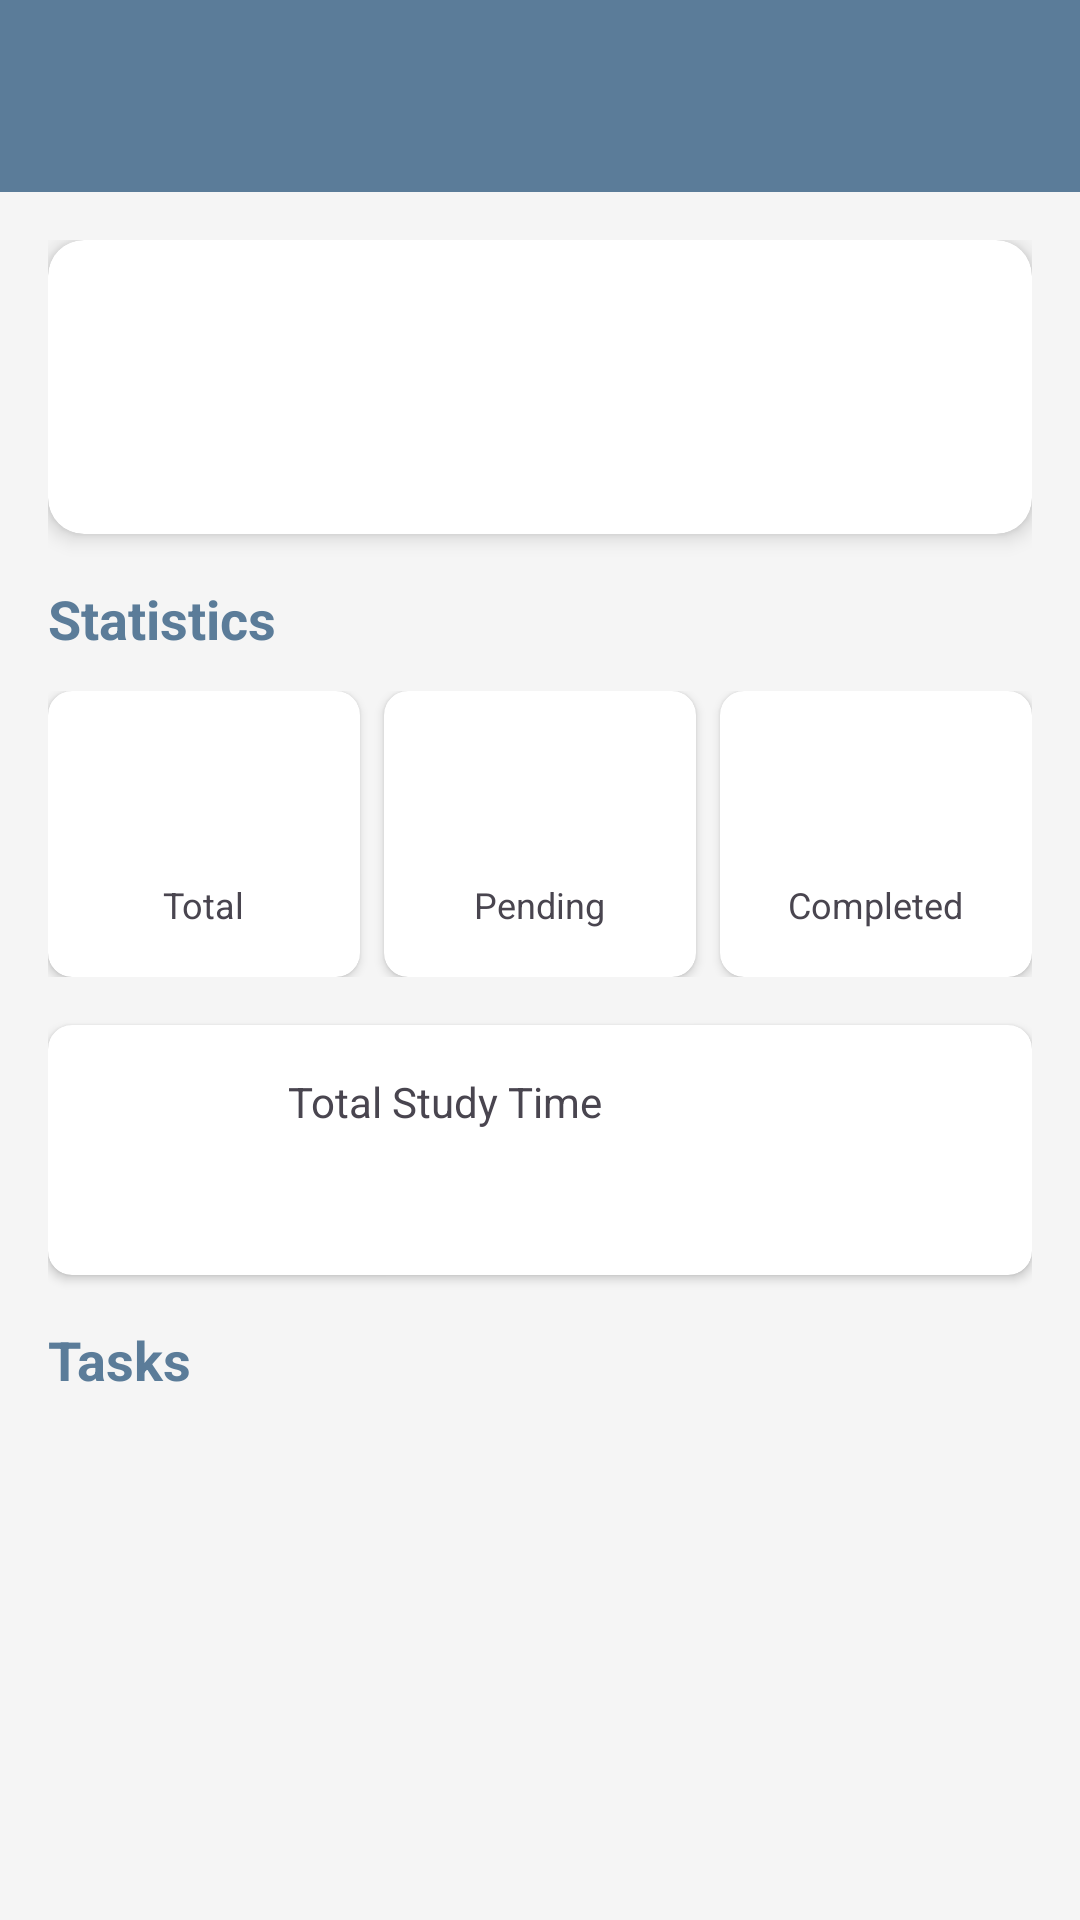

Layout XML and referenced resources for this Android screen:
<!-- AndroidManifest.xml: application theme Theme.GestaoDeTarefasEstudos -->
<!-- res/layout/activity_detalhes_disciplina.xml -->
<?xml version="1.0" encoding="utf-8"?>
<LinearLayout xmlns:android="http://schemas.android.com/apk/res/android"
    xmlns:app="http://schemas.android.com/apk/res-auto"
    xmlns:tools="http://schemas.android.com/tools"
    android:layout_width="match_parent"
    android:layout_height="match_parent"
    android:orientation="vertical"
    tools:context=".DetalhesDisciplinaActivity">

    
    <com.google.android.material.appbar.AppBarLayout
        android:layout_width="match_parent"
        android:layout_height="wrap_content">

        <androidx.appcompat.widget.Toolbar
            android:id="@+id/toolbar"
            android:layout_width="match_parent"
            android:layout_height="?attr/actionBarSize"
            android:background="?attr/colorPrimary"
            android:theme="@style/ThemeOverlay.AppCompat.Dark.ActionBar"
            app:popupTheme="@style/ThemeOverlay.AppCompat.Light" />

    </com.google.android.material.appbar.AppBarLayout>

    <ScrollView
        android:layout_width="match_parent"
        android:layout_height="match_parent"
        android:background="@drawable/background_study_overlay">

        <LinearLayout
            android:layout_width="match_parent"
            android:layout_height="wrap_content"
            android:orientation="vertical"
            android:padding="16dp">

            
            <androidx.cardview.widget.CardView
                android:id="@+id/card_info"
                android:layout_width="match_parent"
                android:layout_height="wrap_content"
                android:layout_marginBottom="16dp"
                app:cardCornerRadius="12dp"
                app:cardElevation="4dp">

                <LinearLayout
                    android:layout_width="match_parent"
                    android:layout_height="wrap_content"
                    android:orientation="vertical"
                    android:padding="20dp">

                    <TextView
                        android:id="@+id/tv_nome_disciplina"
                        android:layout_width="wrap_content"
                        android:layout_height="wrap_content"
                        android:textColor="@android:color/white"
                        android:textSize="24sp"
                        android:textStyle="bold"
                        tools:text="Programação de Aplicações Móveis" />

                    <TextView
                        android:id="@+id/tv_codigo_disciplina"
                        android:layout_width="wrap_content"
                        android:layout_height="wrap_content"
                        android:layout_marginTop="4dp"
                        android:textColor="@android:color/white"
                        android:textSize="16sp"
                        tools:text="PAM" />

                    <View
                        android:id="@+id/view_cor_disciplina"
                        android:layout_width="0dp"
                        android:layout_height="0dp"
                        android:visibility="gone" />

                </LinearLayout>

            </androidx.cardview.widget.CardView>

            
            <TextView
                android:layout_width="wrap_content"
                android:layout_height="wrap_content"
                android:layout_marginBottom="12dp"
                android:text="@string/subject_statistics"
                android:textColor="?attr/colorPrimary"
                android:textSize="18sp"
                android:textStyle="bold" />

            <LinearLayout
                android:layout_width="match_parent"
                android:layout_height="wrap_content"
                android:layout_marginBottom="16dp"
                android:orientation="horizontal"
                android:weightSum="3">

                
                <androidx.cardview.widget.CardView
                    android:layout_width="0dp"
                    android:layout_height="wrap_content"
                    android:layout_marginEnd="8dp"
                    android:layout_weight="1"
                    app:cardCornerRadius="8dp"
                    app:cardElevation="2dp">

                    <LinearLayout
                        android:layout_width="match_parent"
                        android:layout_height="wrap_content"
                        android:gravity="center"
                        android:orientation="vertical"
                        android:padding="16dp">

                        <TextView
                            android:id="@+id/tv_total_tarefas"
                            android:layout_width="wrap_content"
                            android:layout_height="wrap_content"
                            android:textColor="?attr/colorPrimary"
                            android:textSize="32sp"
                            android:textStyle="bold"
                            tools:text="8" />

                        <TextView
                            android:layout_width="wrap_content"
                            android:layout_height="wrap_content"
                            android:layout_marginTop="4dp"
                            android:text="@string/stat_total_tasks"
                            android:textSize="12sp" />

                    </LinearLayout>

                </androidx.cardview.widget.CardView>

                
                <androidx.cardview.widget.CardView
                    android:layout_width="0dp"
                    android:layout_height="wrap_content"
                    android:layout_marginEnd="8dp"
                    android:layout_weight="1"
                    app:cardCornerRadius="8dp"
                    app:cardElevation="2dp">

                    <LinearLayout
                        android:layout_width="match_parent"
                        android:layout_height="wrap_content"
                        android:gravity="center"
                        android:orientation="vertical"
                        android:padding="16dp">

                        <TextView
                            android:id="@+id/tv_tarefas_pendentes"
                            android:layout_width="wrap_content"
                            android:layout_height="wrap_content"
                            android:textColor="#FF9800"
                            android:textSize="32sp"
                            android:textStyle="bold"
                            tools:text="5" />

                        <TextView
                            android:layout_width="wrap_content"
                            android:layout_height="wrap_content"
                            android:layout_marginTop="4dp"
                            android:text="@string/stat_pending"
                            android:textSize="12sp" />

                    </LinearLayout>

                </androidx.cardview.widget.CardView>

                
                <androidx.cardview.widget.CardView
                    android:layout_width="0dp"
                    android:layout_height="wrap_content"
                    android:layout_weight="1"
                    app:cardCornerRadius="8dp"
                    app:cardElevation="2dp">

                    <LinearLayout
                        android:layout_width="match_parent"
                        android:layout_height="wrap_content"
                        android:gravity="center"
                        android:orientation="vertical"
                        android:padding="16dp">

                        <TextView
                            android:id="@+id/tv_tarefas_concluidas"
                            android:layout_width="wrap_content"
                            android:layout_height="wrap_content"
                            android:textColor="#4CAF50"
                            android:textSize="32sp"
                            android:textStyle="bold"
                            tools:text="3" />

                        <TextView
                            android:layout_width="wrap_content"
                            android:layout_height="wrap_content"
                            android:layout_marginTop="4dp"
                            android:text="@string/stat_completed"
                            android:textSize="12sp" />

                    </LinearLayout>

                </androidx.cardview.widget.CardView>

            </LinearLayout>

            
            <androidx.cardview.widget.CardView
                android:layout_width="match_parent"
                android:layout_height="wrap_content"
                android:layout_marginBottom="16dp"
                app:cardCornerRadius="8dp"
                app:cardElevation="2dp">

                <LinearLayout
                    android:layout_width="match_parent"
                    android:layout_height="wrap_content"
                    android:gravity="center_vertical"
                    android:orientation="horizontal"
                    android:padding="16dp">

                    <ImageView
                        android:layout_width="48dp"
                        android:layout_height="48dp"
                        android:layout_marginEnd="16dp"
                        android:src="@drawable/ic_timer"
                        app:tint="?attr/colorPrimary" />

                    <LinearLayout
                        android:layout_width="0dp"
                        android:layout_height="wrap_content"
                        android:layout_weight="1"
                        android:orientation="vertical">

                        <TextView
                            android:layout_width="wrap_content"
                            android:layout_height="wrap_content"
                            android:text="@string/stat_study_time"
                            android:textSize="14sp" />

                        <TextView
                            android:id="@+id/tv_tempo_estudo"
                            android:layout_width="wrap_content"
                            android:layout_height="wrap_content"
                            android:textColor="?attr/colorPrimary"
                            android:textSize="24sp"
                            android:textStyle="bold"
                            tools:text="2h 30min" />

                    </LinearLayout>

                </LinearLayout>

            </androidx.cardview.widget.CardView>

            
            <TextView
                android:layout_width="wrap_content"
                android:layout_height="wrap_content"
                android:layout_marginBottom="12dp"
                android:text="@string/subject_tasks_list"
                android:textColor="?attr/colorPrimary"
                android:textSize="18sp"
                android:textStyle="bold" />

            <TextView
                android:id="@+id/tv_empty_tarefas"
                android:layout_width="match_parent"
                android:layout_height="wrap_content"
                android:gravity="center"
                android:padding="32dp"
                android:text="@string/subject_no_tasks"
                android:textSize="16sp"
                android:visibility="gone" />

            <androidx.recyclerview.widget.RecyclerView
                android:id="@+id/recycler_tarefas"
                android:layout_width="match_parent"
                android:layout_height="wrap_content"
                android:nestedScrollingEnabled="false" />

        </LinearLayout>

    </ScrollView>

</LinearLayout>
<!-- resources referenced by this layout -->
<resources>
  <!-- drawable background_study_overlay (drawable) -->
  <?xml version="1.0" encoding="utf-8"?>
  <layer-list xmlns:android="http://schemas.android.com/apk/res/android">
      
      <item>
          <bitmap
              android:src="@drawable/background_study"
              android:gravity="fill" />
      </item>
  
      
      <item>
          <shape android:shape="rectangle">
              <solid android:color="#4D000000" />
          </shape>
      </item>
  </layer-list>
  <string name="stat_completed">Completed</string>
  <string name="stat_pending">Pending</string>
  <string name="stat_study_time">Total Study Time</string>
  <string name="stat_total_tasks">Total</string>
  <string name="subject_no_tasks">No tasks for this subject yet.</string>
  <string name="subject_statistics">Statistics</string>
  <string name="subject_tasks_list">Tasks</string>
  <style name="Theme.GestaoDeTarefasEstudos" parent="Base.Theme.GestaoDeTarefasEstudos" />
  <!-- drawable background_study (drawable) -->
  <?xml version="1.0" encoding="utf-8"?>
  <shape xmlns:android="http://schemas.android.com/apk/res/android">
      <gradient
          android:angle="135"
          android:startColor="#4A6FA5"
          android:centerColor="#5B7C99"
          android:endColor="#3D5A75"
          android:type="linear"/>
  </shape>
  <style name="Base.Theme.GestaoDeTarefasEstudos" parent="Theme.Material3.DayNight.NoActionBar">
          
          <item name="colorPrimary">@color/primary</item>
          <item name="colorPrimaryVariant">@color/primary_dark</item>
          <item name="colorOnPrimary">@android:color/white</item>
  
          
          <item name="colorSecondary">@color/accent</item>
          <item name="colorSecondaryVariant">@color/accent_dark</item>
          <item name="colorOnSecondary">@android:color/white</item>
  
          
          <item name="android:colorBackground">@color/background</item>
          <item name="colorSurface">@color/surface</item>
  
          
          <item name="android:textColorPrimary">@color/text_primary</item>
          <item name="android:textColorSecondary">@color/text_secondary</item>
  
          
          <item name="android:statusBarColor">@color/primary_dark</item>
      </style>
  <color name="primary">#5B7C99</color>
  <color name="primary_dark">#3D5A75</color>
  <color name="accent">#FF9800</color>
  <color name="accent_dark">#F57C00</color>
  <color name="background">#F5F5F5</color>
  <color name="surface">#FFFFFF</color>
  <color name="text_primary">#1A1A1A</color>
  <color name="text_secondary">#424242</color>
</resources>
